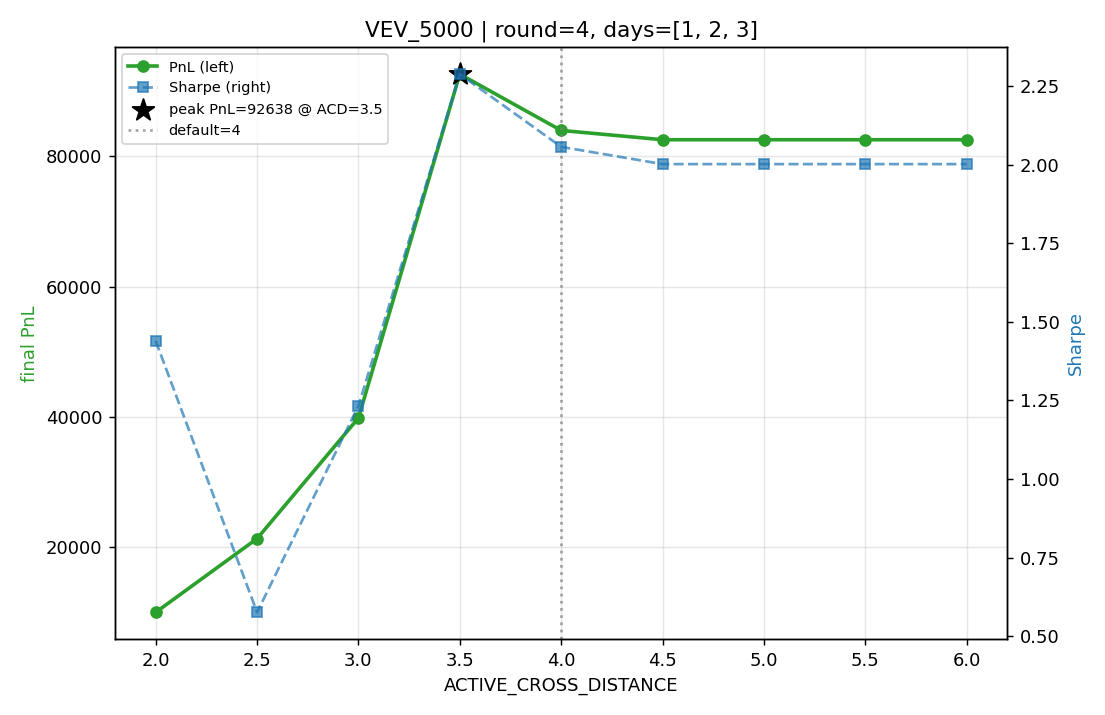

The file beside this chart, header and first rows:
product, acd, final_pnl, sharpe
VEV_5000, 2.5, 21288, 0.5764
VEV_5000, 3, 39820, 1.232
VEV_5000, 3.5, 92638, 2.288
VEV_5000, 2, 9966, 1.439
VEV_5000, 5.5, 82563, 2.002
VEV_5000, 4.5, 82563, 2.002
VEV_5000, 5, 82563, 2.002
VEV_5000, 4, 83991, 2.056
VEV_5000, 6, 82563, 2.002
